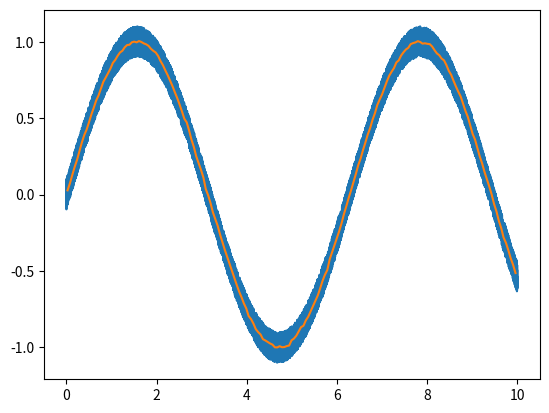

Python code for this plot:
import numpy as np


def smooth(a,n=100):
  return np.mean(a[:(len(a)//n)*n].reshape(len(a)//n,n),axis=1)


if __name__ == "__main__":
  import matplotlib.pyplot as plt
  N = 18926

  t = np.arange(0,10,10/N)
  y = np.sin(t)+(np.random.rand(N)*.2-.1)

  plt.plot(t,y)
  plt.plot(smooth(t),smooth(y))
  plt.show()
